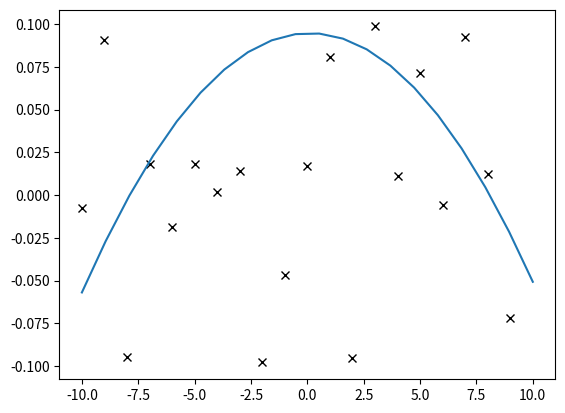

This figure's Python source:
import numpy as np
import matplotlib.pyplot as plt
import sys
def gradientDescent(x, y, th, eps, m, iteration):
    xTrans = x.transpose()
    convergence_flag = 1
    while convergence_flag != 0:
        for i in range(0, iteration):
            h = np.dot(x, th)
            loss = h - y
            cost = np.sum(loss ** 2) / (2 * m)
            gradient = np.dot(xTrans, loss) / m
            th = th - eps * gradient
            convergence_flag = round(cost, 2)
        eps += 0.00001
    return th, eps
if __name__ == "__main__":
    var1 = sys.argv[1] if len(sys.argv) > 1 else "0"
    var2 = sys.argv[2] if len(sys.argv) > 2 else "0"
    var3 = sys.argv[3] if len(sys.argv) > 3 else "0"
    x2 = int(var1)
    x1 = int(var2)
    x0 = int(var3)
    x = np.zeros(shape=(20, 3))
    y = np.zeros(shape=20)
    for i, num in enumerate(range(-10, 10)):
        x[i][0] = 1
        x[i][1] = num
        x[i][2] = num ** 2
        y[i] = ((x2) * num ** 2) + ((x1) * num) + x0
    m, n = np.shape(x)
    iteration = 5000
    eps = 0.000001
    th = np.ones(n)
    noise = np.random.uniform(-0.1, 0.1, y.shape)
    y = y + noise
    th, eps = gradientDescent(x, y, th, eps, m, iteration)
    print('learning rate=', eps)
    print('x2=', th[2])
    print('x1=', th[1])
    print('x0=', th[0])
    xx = np.linspace(-10, 10, 20)
    yy = th[2] * xx ** 2 + th[1] * xx + th[0]
    plt.plot(x[:, 1], y, 'kx', xx, yy)
    plt.show()
